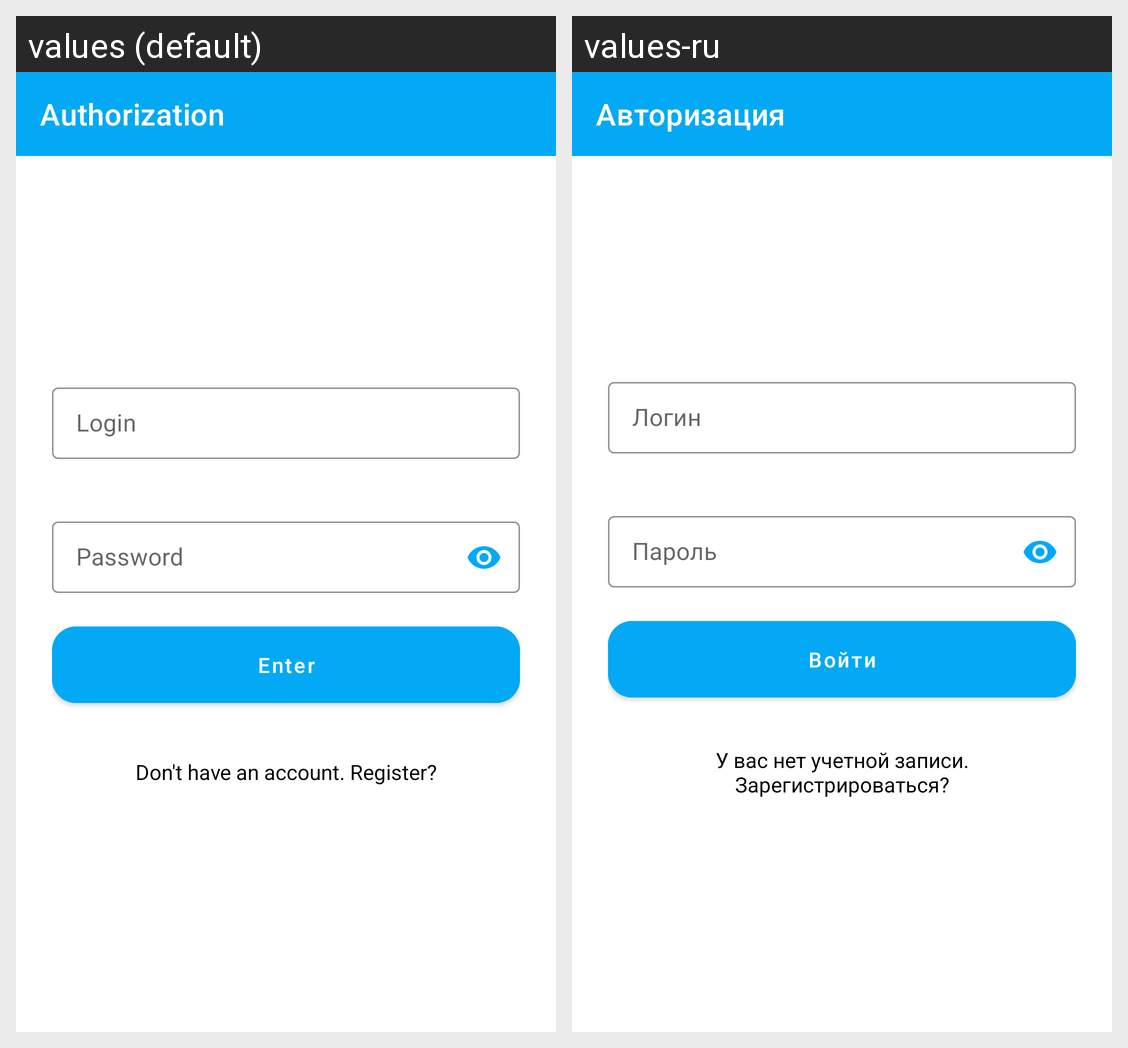

Locale-by-locale string values for the Android screen shown in this grid:
Android screen res/layout/fragment_sign_in.xml rendered under 2 locales, left to right: values (default), values-ru. Device: Nexus 5 (rendered at 1080×1920; each locale shown at half size, 540×960, under a caption strip naming it); theme Theme.NetologyWork.
Strings drawn on this screen, with the default value and each locale's value (text and hints the layout hard-codes, and strings that could not be matched under every locale, appear in the picture but are not listed):

authorization
  values: Authorization
  values-ru: Авторизация

login
  values: Login
  values-ru: Логин

password
  values: Password
  values-ru: Пароль

enter
  values: Enter
  values-ru: Войти

don_t_have_an_account_register
  values: Don't have an account. Register?
  values-ru: У вас нет учетной записи. Зарегистрироваться?
